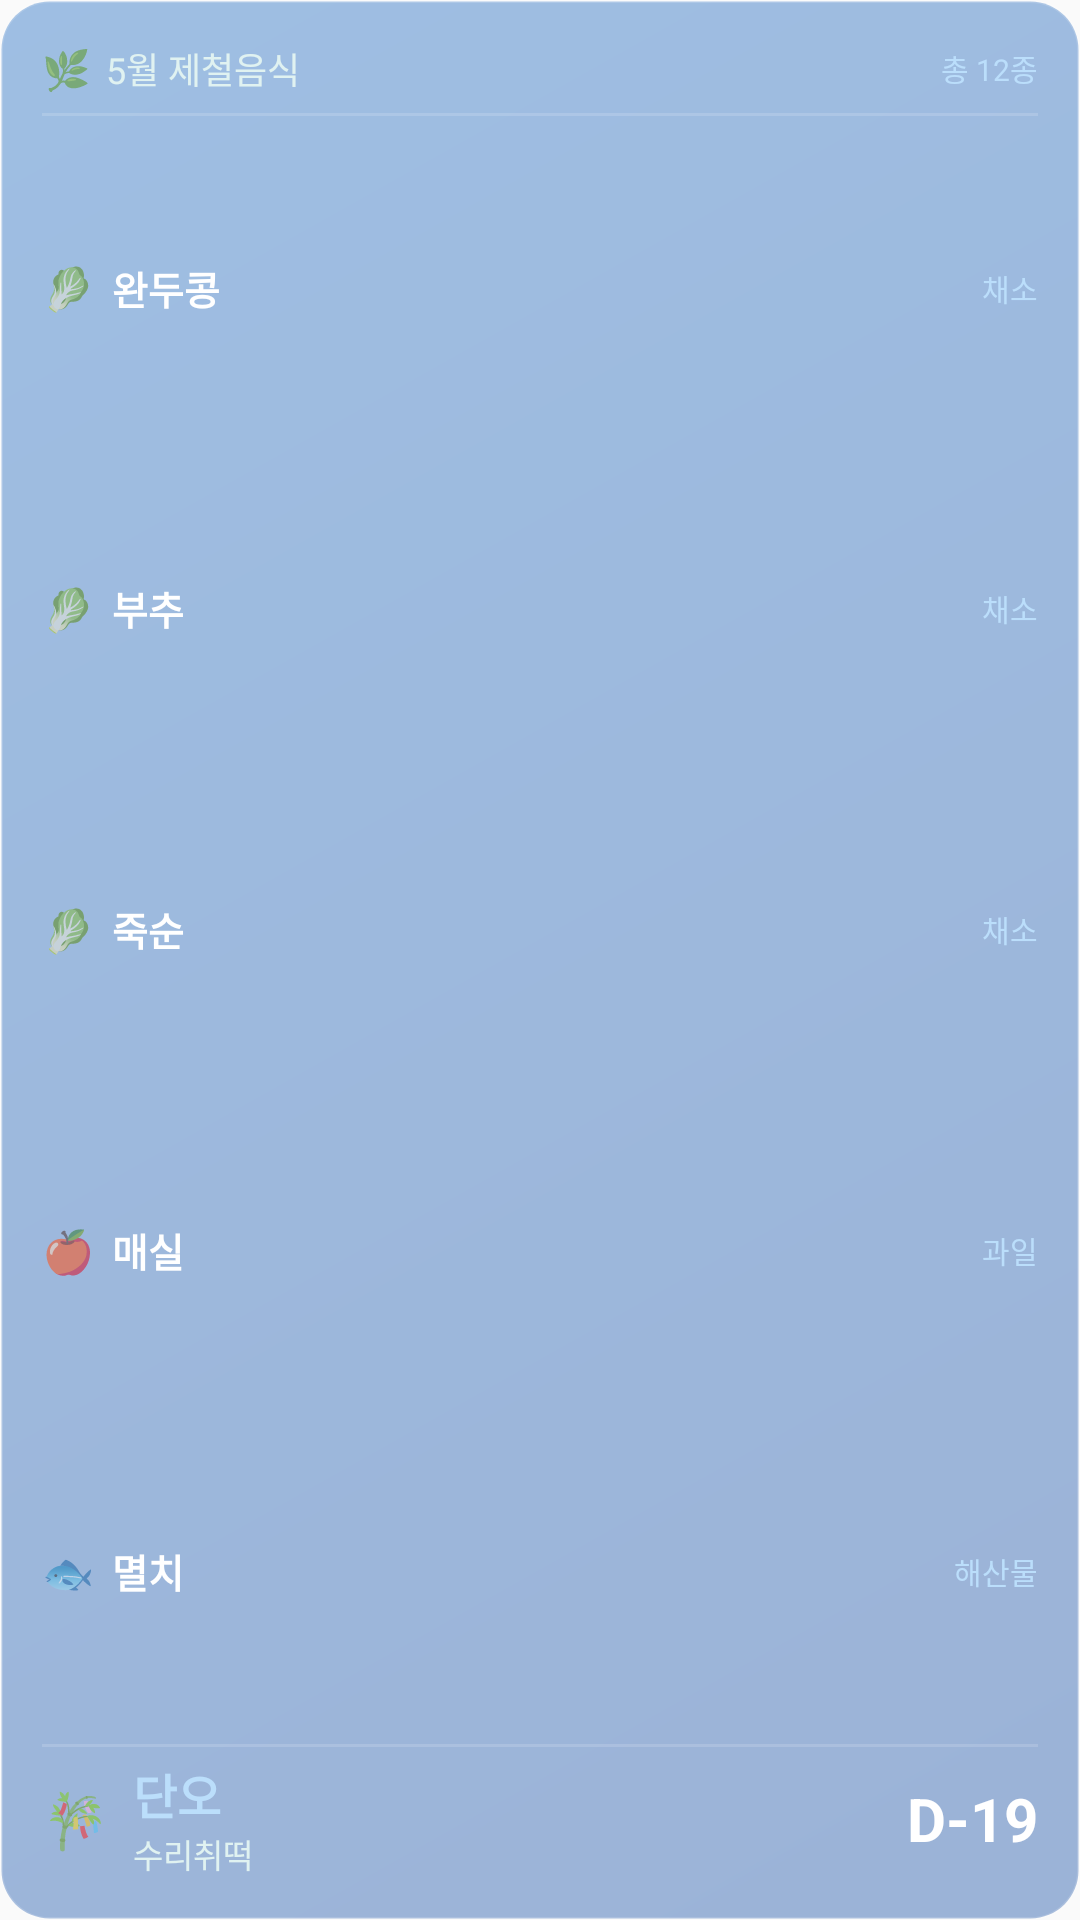

Here is an Android app screen rendered from its layout file. Give the layout XML and the strings, colors and styles it references.
<!-- AndroidManifest.xml: application theme AppTheme -->
<!-- res/layout/widget_hybrid_large.xml -->
<?xml version="1.0" encoding="utf-8"?>
<LinearLayout xmlns:android="http://schemas.android.com/apk/res/android"
    android:layout_width="match_parent"
    android:layout_height="match_parent"
    android:orientation="vertical"
    android:padding="14dp"
    android:background="@drawable/widget_bg_hybrid">

    
    <LinearLayout android:layout_width="match_parent" android:layout_height="wrap_content"
        android:orientation="horizontal" android:gravity="center_vertical">
        <TextView android:layout_width="wrap_content" android:layout_height="wrap_content"
            android:text="🌿" android:textSize="13sp"/>
        <TextView android:id="@+id/tv_month_label"
            android:layout_width="0dp" android:layout_height="wrap_content"
            android:layout_weight="1" android:layout_marginStart="5dp"
            android:text="5월 제철음식" android:textColor="@color/widget_text_secondary" android:textSize="12sp"/>
        <TextView android:id="@+id/tv_count"
            android:layout_width="wrap_content" android:layout_height="wrap_content"
            android:text="총 12종" android:textColor="@color/widget_hybrid_accent" android:textSize="10sp"/>
    </LinearLayout>

    
    <View android:layout_width="match_parent" android:layout_height="1dp"
        android:layout_marginTop="6dp" android:layout_marginBottom="4dp"
        android:background="@color/widget_divider"/>

    
    <LinearLayout android:id="@+id/row1" android:layout_width="match_parent"
        android:layout_height="0dp" android:layout_weight="1"
        android:orientation="horizontal" android:gravity="center_vertical">
        <TextView android:id="@+id/tv_emoji1" android:layout_width="wrap_content"
            android:layout_height="wrap_content" android:text="🥬" android:textSize="14sp"/>
        <TextView android:id="@+id/tv_name1" android:layout_width="0dp"
            android:layout_height="wrap_content" android:layout_weight="1" android:layout_marginStart="6dp"
            android:text="완두콩" android:textColor="@color/widget_text_primary"
            android:textSize="13sp" android:textStyle="bold" android:maxLines="1" android:ellipsize="end"/>
        <TextView android:id="@+id/tv_cat1" android:layout_width="wrap_content"
            android:layout_height="wrap_content" android:text="채소"
            android:textColor="@color/widget_hybrid_accent" android:textSize="10sp"/>
    </LinearLayout>

    
    <LinearLayout android:id="@+id/row2" android:layout_width="match_parent"
        android:layout_height="0dp" android:layout_weight="1"
        android:orientation="horizontal" android:gravity="center_vertical">
        <TextView android:id="@+id/tv_emoji2" android:layout_width="wrap_content"
            android:layout_height="wrap_content" android:text="🥬" android:textSize="14sp"/>
        <TextView android:id="@+id/tv_name2" android:layout_width="0dp"
            android:layout_height="wrap_content" android:layout_weight="1" android:layout_marginStart="6dp"
            android:text="부추" android:textColor="@color/widget_text_primary"
            android:textSize="13sp" android:textStyle="bold" android:maxLines="1" android:ellipsize="end"/>
        <TextView android:id="@+id/tv_cat2" android:layout_width="wrap_content"
            android:layout_height="wrap_content" android:text="채소"
            android:textColor="@color/widget_hybrid_accent" android:textSize="10sp"/>
    </LinearLayout>

    
    <LinearLayout android:id="@+id/row3" android:layout_width="match_parent"
        android:layout_height="0dp" android:layout_weight="1"
        android:orientation="horizontal" android:gravity="center_vertical">
        <TextView android:id="@+id/tv_emoji3" android:layout_width="wrap_content"
            android:layout_height="wrap_content" android:text="🥬" android:textSize="14sp"/>
        <TextView android:id="@+id/tv_name3" android:layout_width="0dp"
            android:layout_height="wrap_content" android:layout_weight="1" android:layout_marginStart="6dp"
            android:text="죽순" android:textColor="@color/widget_text_primary"
            android:textSize="13sp" android:textStyle="bold" android:maxLines="1" android:ellipsize="end"/>
        <TextView android:id="@+id/tv_cat3" android:layout_width="wrap_content"
            android:layout_height="wrap_content" android:text="채소"
            android:textColor="@color/widget_hybrid_accent" android:textSize="10sp"/>
    </LinearLayout>

    
    <LinearLayout android:id="@+id/row4" android:layout_width="match_parent"
        android:layout_height="0dp" android:layout_weight="1"
        android:orientation="horizontal" android:gravity="center_vertical">
        <TextView android:id="@+id/tv_emoji4" android:layout_width="wrap_content"
            android:layout_height="wrap_content" android:text="🍎" android:textSize="14sp"/>
        <TextView android:id="@+id/tv_name4" android:layout_width="0dp"
            android:layout_height="wrap_content" android:layout_weight="1" android:layout_marginStart="6dp"
            android:text="매실" android:textColor="@color/widget_text_primary"
            android:textSize="13sp" android:textStyle="bold" android:maxLines="1" android:ellipsize="end"/>
        <TextView android:id="@+id/tv_cat4" android:layout_width="wrap_content"
            android:layout_height="wrap_content" android:text="과일"
            android:textColor="@color/widget_hybrid_accent" android:textSize="10sp"/>
    </LinearLayout>

    
    <LinearLayout android:id="@+id/row5" android:layout_width="match_parent"
        android:layout_height="0dp" android:layout_weight="1"
        android:orientation="horizontal" android:gravity="center_vertical">
        <TextView android:id="@+id/tv_emoji5" android:layout_width="wrap_content"
            android:layout_height="wrap_content" android:text="🐟" android:textSize="14sp"/>
        <TextView android:id="@+id/tv_name5" android:layout_width="0dp"
            android:layout_height="wrap_content" android:layout_weight="1" android:layout_marginStart="6dp"
            android:text="멸치" android:textColor="@color/widget_text_primary"
            android:textSize="13sp" android:textStyle="bold" android:maxLines="1" android:ellipsize="end"/>
        <TextView android:id="@+id/tv_cat5" android:layout_width="wrap_content"
            android:layout_height="wrap_content" android:text="해산물"
            android:textColor="@color/widget_hybrid_accent" android:textSize="10sp"/>
    </LinearLayout>

    
    <View android:layout_width="match_parent" android:layout_height="1dp"
        android:layout_marginTop="4dp" android:layout_marginBottom="4dp"
        android:background="@color/widget_divider"/>

    
    <LinearLayout android:layout_width="match_parent" android:layout_height="wrap_content"
        android:orientation="horizontal" android:gravity="center_vertical">
        <TextView android:layout_width="wrap_content" android:layout_height="wrap_content"
            android:text="🎋" android:textSize="18sp"/>
        <LinearLayout android:layout_width="0dp" android:layout_height="wrap_content"
            android:layout_weight="1" android:layout_marginStart="8dp" android:orientation="vertical">
            <TextView android:id="@+id/tv_holiday_name"
                android:layout_width="wrap_content" android:layout_height="wrap_content"
                android:text="단오" android:textColor="@color/widget_hybrid_accent"
                android:textSize="16sp" android:textStyle="bold" android:maxLines="1"/>
            <TextView android:id="@+id/tv_main_food"
                android:layout_width="wrap_content" android:layout_height="wrap_content"
                android:text="수리취떡" android:textColor="@color/widget_text_secondary"
                android:textSize="11sp"/>
        </LinearLayout>
        <TextView android:id="@+id/tv_dday"
            android:layout_width="wrap_content" android:layout_height="wrap_content"
            android:text="D-19" android:textColor="@color/widget_text_primary"
            android:textSize="20sp" android:textStyle="bold"/>
    </LinearLayout>

</LinearLayout>
<!-- resources referenced by this layout -->
<resources>
  <color name="widget_divider">#26FFFFFF</color>
  <color name="widget_hybrid_accent">#BBDEFB</color>
  <color name="widget_text_primary">#FFFFFF</color>
  <color name="widget_text_secondary">#E0F2F1</color>
  <!-- drawable widget_bg_hybrid (drawable) -->
  <?xml version="1.0" encoding="utf-8"?>
  <shape xmlns:android="http://schemas.android.com/apk/res/android"
      android:shape="rectangle">
      <gradient
          android:startColor="@color/widget_bg_hybrid_start"
          android:endColor="@color/widget_bg_hybrid_end"
          android:angle="135" />
      <corners android:radius="16dp" />
      <stroke
          android:width="1dp"
          android:color="@color/widget_divider" />
  </shape>
  <style name="AppTheme" parent="Theme.AppCompat.Light.DarkActionBar">
          
          <item name="colorPrimary">@color/colorPrimary</item>
          <item name="colorPrimaryDark">@color/colorPrimaryDark</item>
          <item name="colorAccent">@color/colorAccent</item>
      </style>
  <color name="widget_bg_hybrid_start">#660D47A1</color>
  <color name="widget_bg_hybrid_end">#661565C0</color>
  <color name="colorPrimary">#2E7D32</color>
  <color name="colorPrimaryDark">#1B5E20</color>
  <color name="colorAccent">#4CAF50</color>
</resources>
